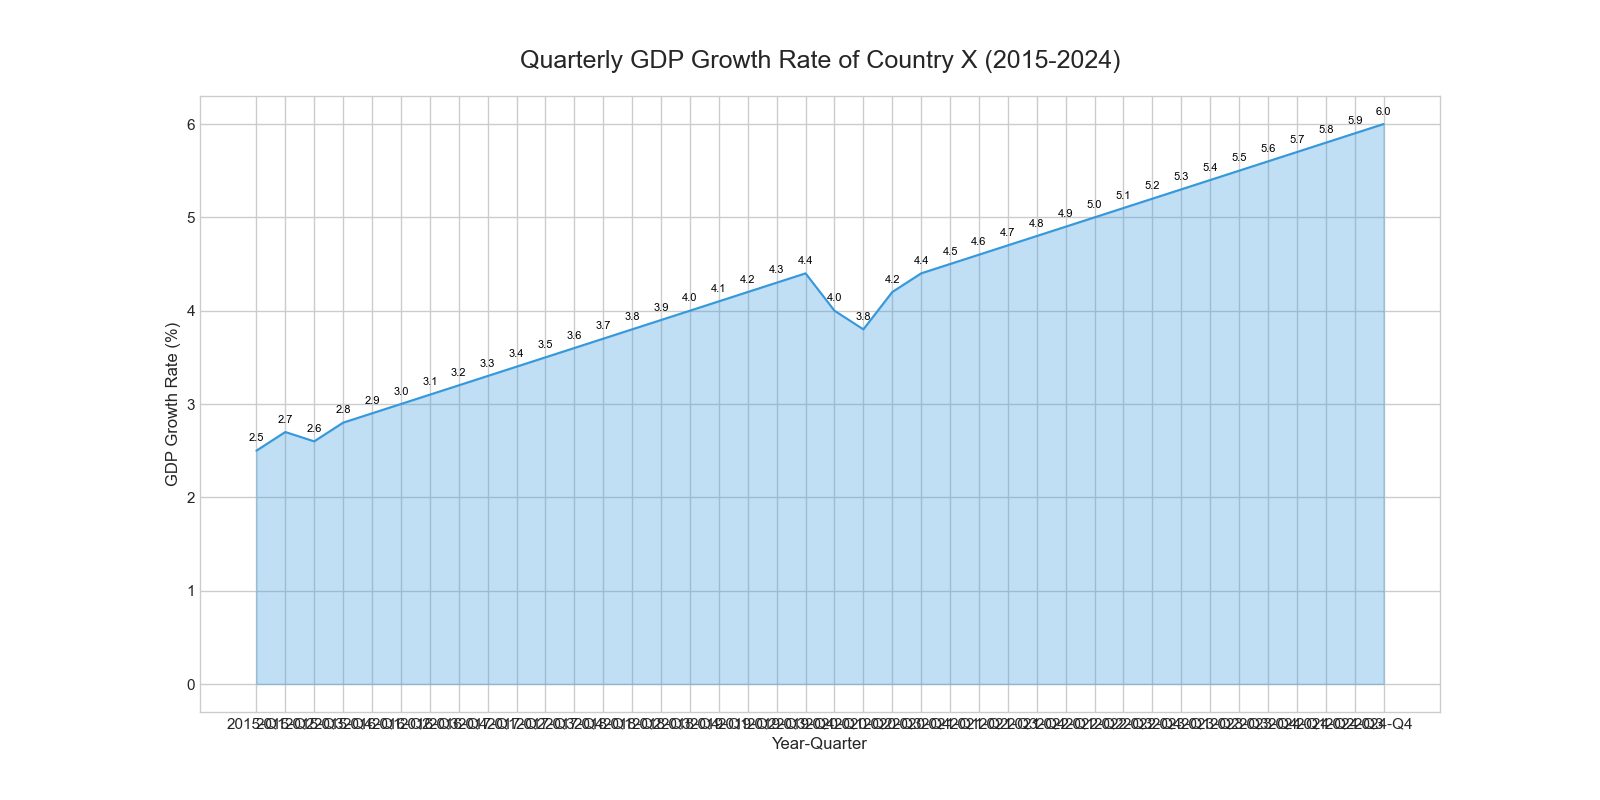

The table this chart was drawn from, first rows:
Year, Quarter, GDP_Growth
2015, Q1, 2.5
2015, Q2, 2.7
2015, Q3, 2.6
2015, Q4, 2.8
2016, Q1, 2.9
2016, Q2, 3.0
2016, Q3, 3.1
2016, Q4, 3.2
2017, Q1, 3.3
2017, Q2, 3.4
2017, Q3, 3.5
2017, Q4, 3.6
2018, Q1, 3.7
2018, Q2, 3.8
2018, Q3, 3.9
2018, Q4, 4.0
2019, Q1, 4.1
2019, Q2, 4.2
2019, Q3, 4.3
2019, Q4, 4.4
2020, Q1, 4.0
2020, Q2, 3.8
2020, Q3, 4.2
2020, Q4, 4.4
2021, Q1, 4.5
2021, Q2, 4.6
2021, Q3, 4.7
2021, Q4, 4.8
2022, Q1, 4.9
2022, Q2, 5.0
2022, Q3, 5.1
2022, Q4, 5.2
2023, Q1, 5.3
2023, Q2, 5.4
2023, Q3, 5.5
2023, Q4, 5.6
2024, Q1, 5.7
2024, Q2, 5.8
2024, Q3, 5.9
2024, Q4, 6.0
